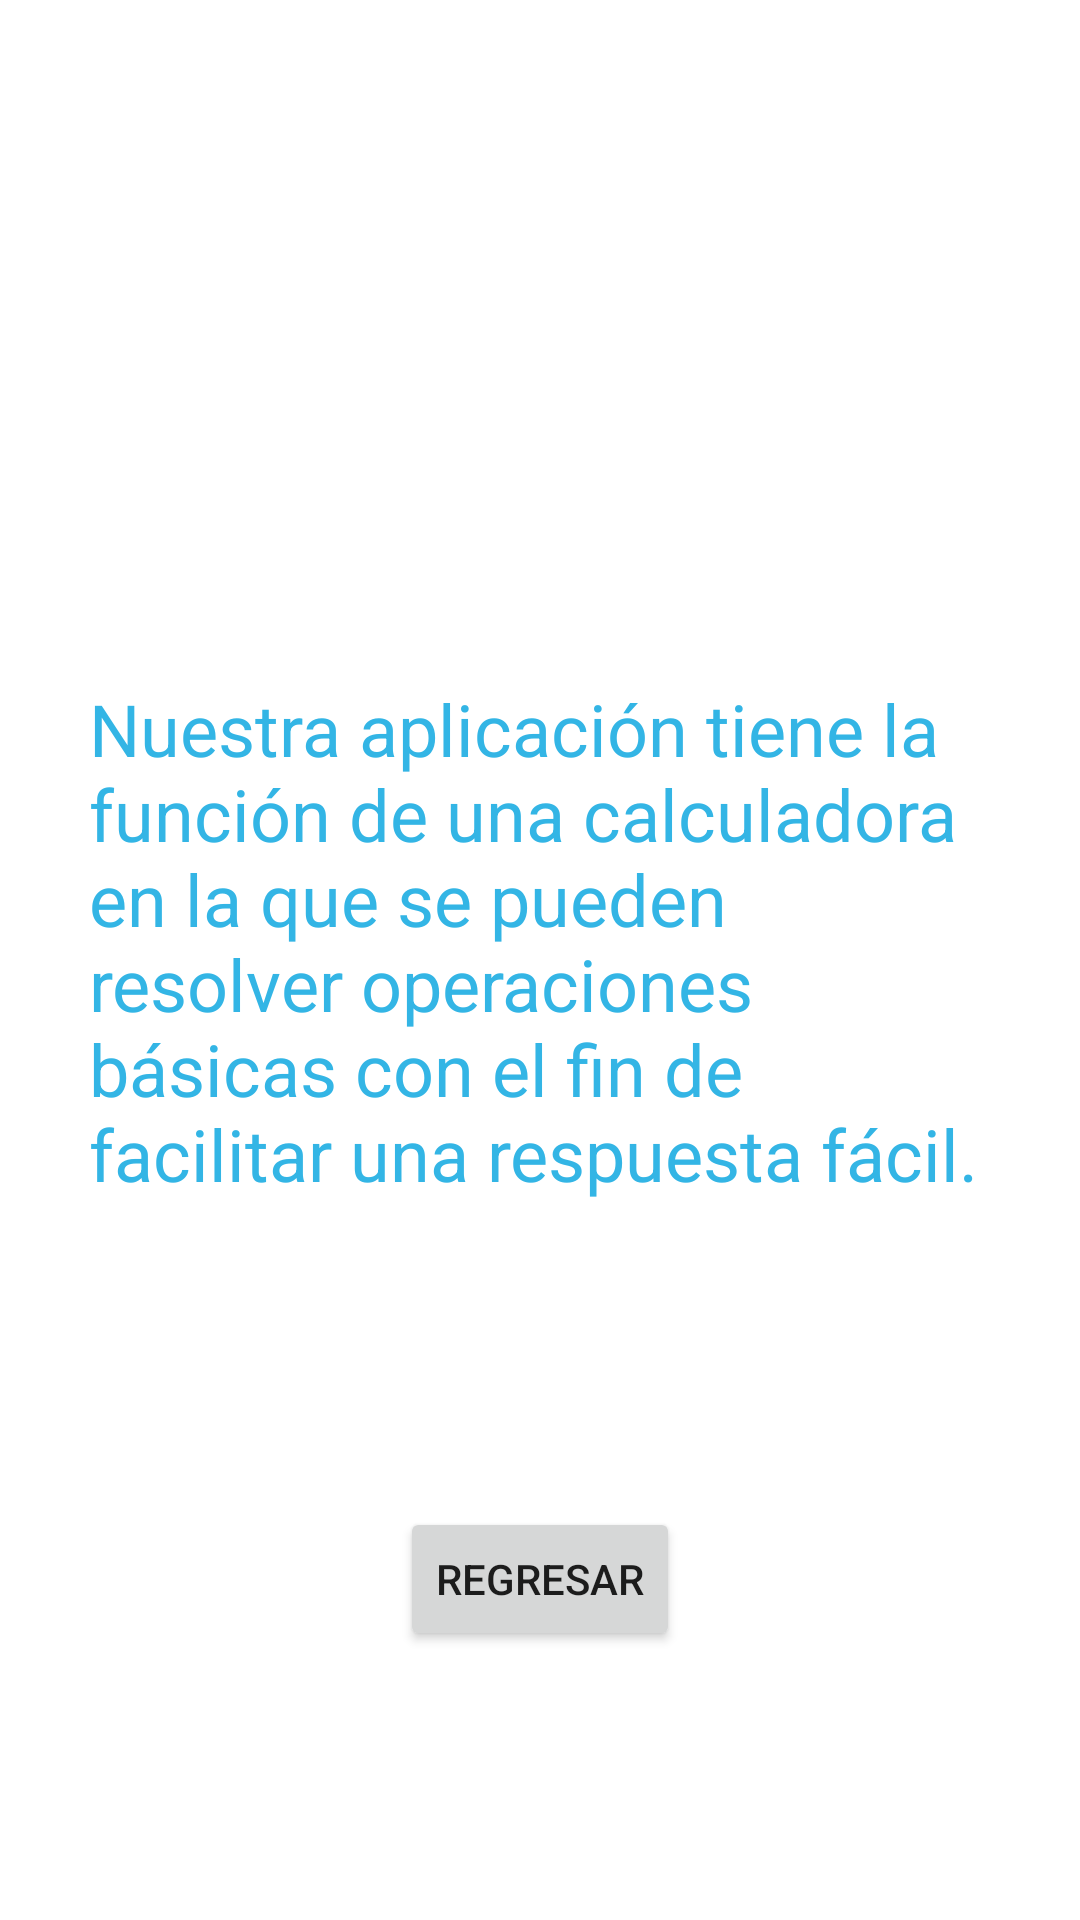

Here is an Android app screen rendered from its layout file. Give the layout XML and the strings, colors and styles it references.
<!-- AndroidManifest.xml: application theme Theme.Semana18 -->
<!-- res/layout/activity_acercade.xml -->
<?xml version="1.0" encoding="utf-8"?>
<androidx.constraintlayout.widget.ConstraintLayout xmlns:android="http://schemas.android.com/apk/res/android"
    xmlns:app="http://schemas.android.com/apk/res-auto"
    xmlns:tools="http://schemas.android.com/tools"
    android:layout_width="match_parent"
    android:layout_height="match_parent"
    tools:context=".Acercade">

    <TextView
        android:id="@+id/txtacercade"
        android:layout_width="300dp"
        android:layout_height="186dp"
        android:text="Nuestra aplicación tiene la función de una calculadora en la que se pueden resolver operaciones básicas con el fin de facilitar una respuesta fácil."
        android:textColor="@android:color/holo_blue_light"
        android:textSize="24sp"
        app:layout_constraintBottom_toBottomOf="parent"
        app:layout_constraintEnd_toEndOf="parent"
        app:layout_constraintHorizontal_bias="0.495"
        app:layout_constraintStart_toStartOf="parent"
        app:layout_constraintTop_toTopOf="parent"
        app:layout_constraintVertical_bias="0.499" />

    <Button
        android:id="@+id/btnregresar2"
        android:layout_width="wrap_content"
        android:layout_height="wrap_content"
        android:text="Regresar"
        app:layout_constraintBottom_toBottomOf="parent"
        app:layout_constraintEnd_toEndOf="parent"
        app:layout_constraintStart_toStartOf="parent"
        app:layout_constraintTop_toBottomOf="@+id/txtacercade" />
</androidx.constraintlayout.widget.ConstraintLayout>
<!-- resources referenced by this layout -->
<resources>
  <style name="Theme.Semana18" parent="Theme.MaterialComponents.DayNight.DarkActionBar">
          
          <item name="colorPrimary">@color/purple_500</item>
          <item name="colorPrimaryVariant">@color/purple_700</item>
          <item name="colorOnPrimary">@color/white</item>
          
          <item name="colorSecondary">@color/teal_200</item>
          <item name="colorSecondaryVariant">@color/teal_700</item>
          <item name="colorOnSecondary">@color/black</item>
          
          <item name="android:statusBarColor" tools:targetApi="l">?attr/colorPrimaryVariant</item>
          
      </style>
  <!-- not gathered from this repository: default colours our renderer supplied (Android Studio template values) -->
  <color name="purple_500">#FF6200EE</color>
  <color name="purple_700">#FF3700B3</color>
  <color name="teal_200">#FF03DAC5</color>
  <color name="teal_700">#FF018786</color>
  <color name="black">#FF000000</color>
  <color name="white">#FFFFFFFF</color>
</resources>
